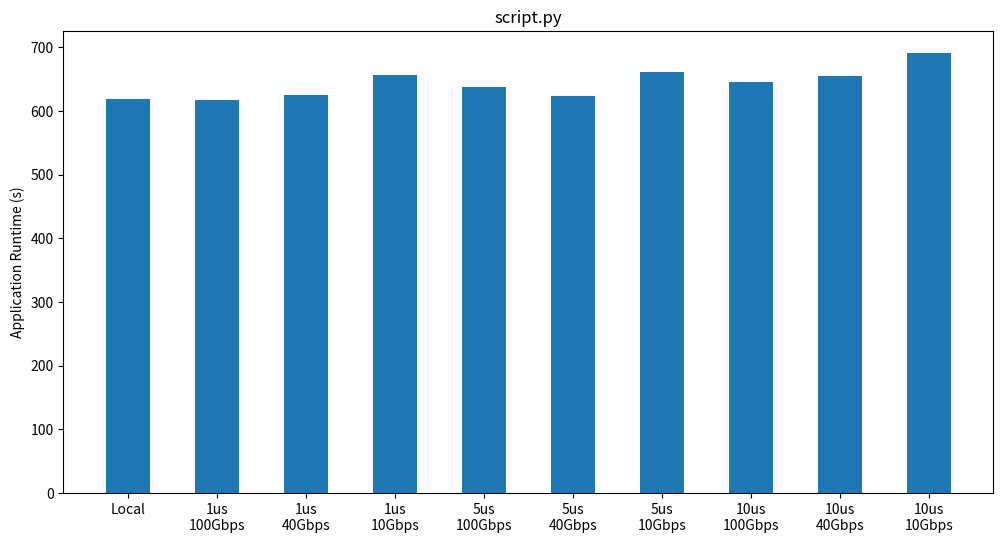

The script that saved this image:
## numpy is used for creating fake data
import numpy as np 
import sys

import matplotlib.pyplot as plt

x = ["Local", "1us\n100Gbps", "1us\n40Gbps", "1us\n10Gbps",  "5us\n100Gbps", "5us\n40Gbps", "5us\n10Gbps",  "10us\n100Gbps", "10us\n40Gbps", "10us\n10Gbps"]
y = [617.893348, 617.4446468, 625.6844411, 656.6117501, 637.6699739, 623.6812029, 660.61659, 645.9626222, 654.695941, 690.7155449]
x_ticks = np.arange(0, len(y)) + 1


fig = plt.figure(1, figsize=(12,6))
ax = fig.add_subplot(111)
bp = ax.bar(x_ticks, y, 0.5, align='center')
ax.set_xticks(x_ticks)
ax.set_xticklabels(x)


plt.ylabel("Application Runtime (s)")
plt.title(sys.argv[0])
plt.savefig(sys.argv[0].replace(".py", ".png"))
plt.show()
